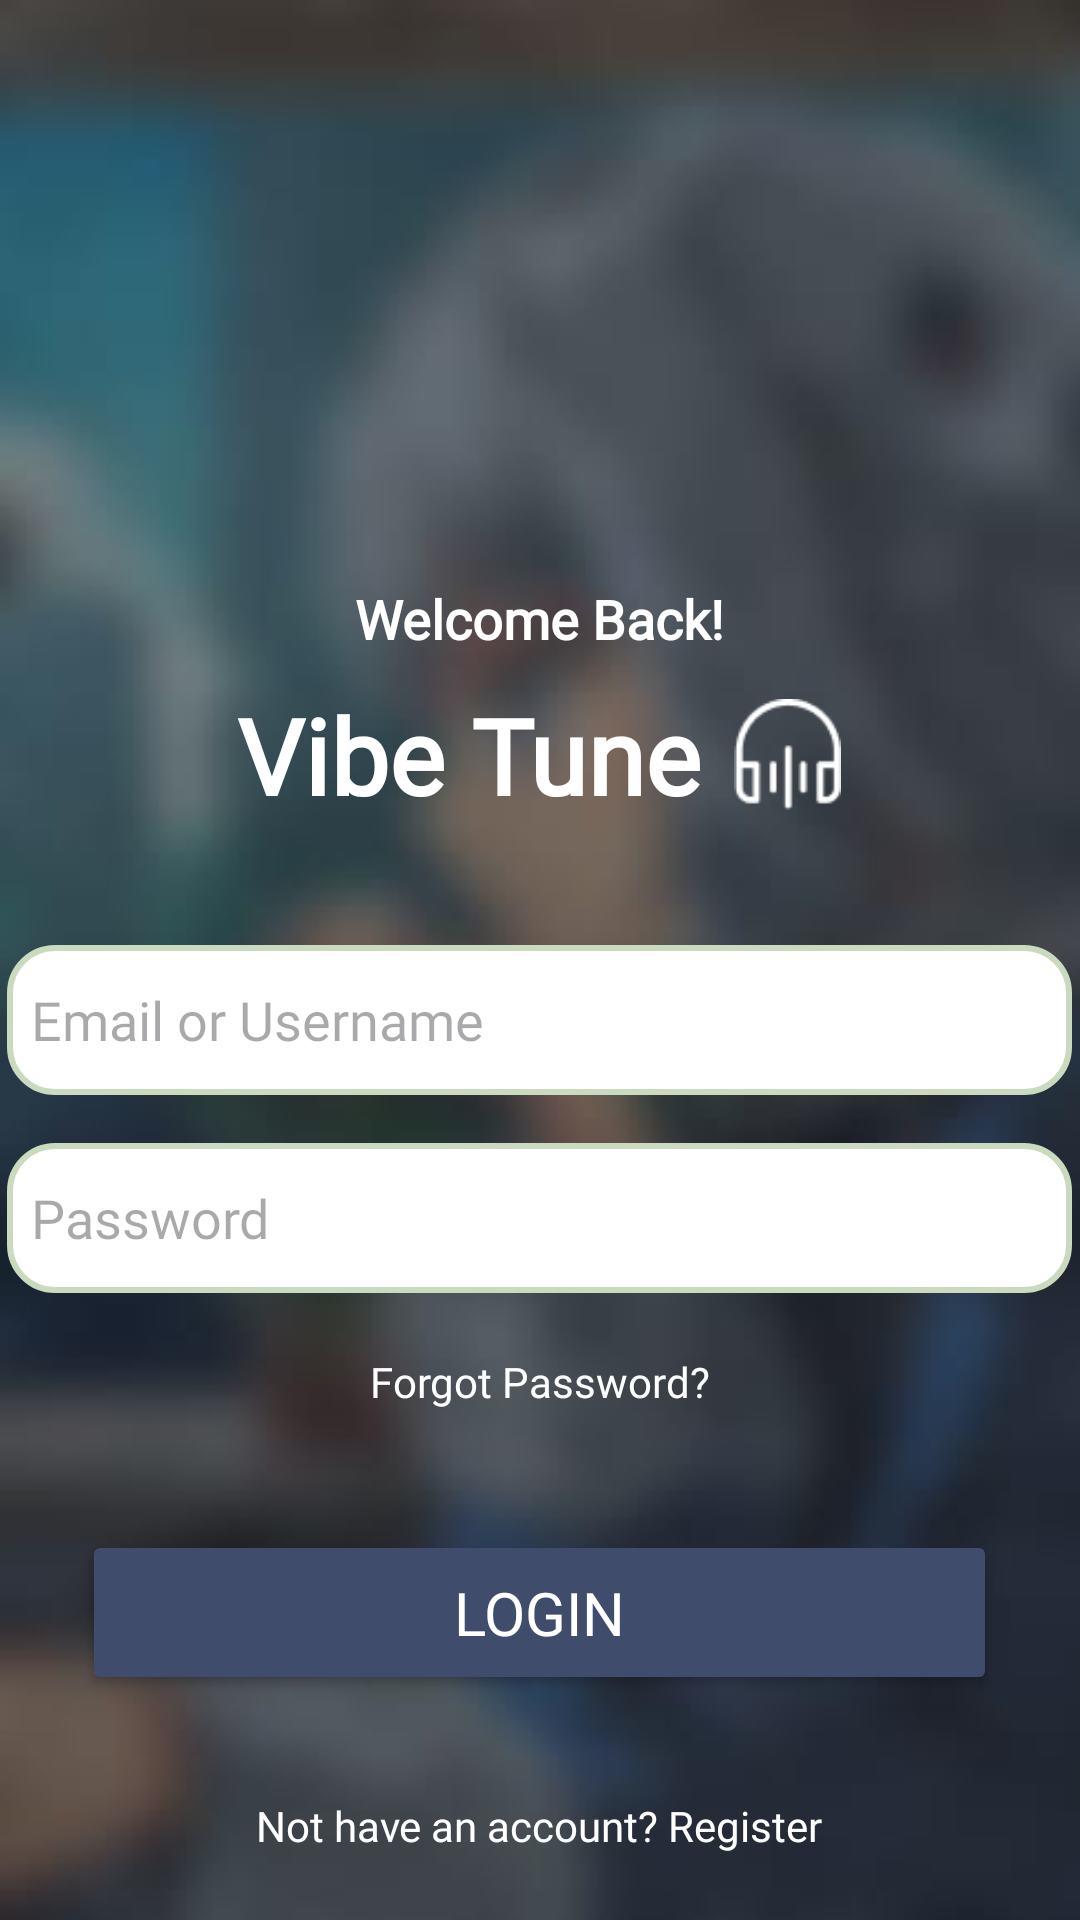

Produce the Android XML layout that renders to this screen, including the resource entries it uses.
<!-- AndroidManifest.xml: application theme Theme.VibeTune -->
<!-- res/layout/login.xml -->
<?xml version="1.0" encoding="utf-8"?>
<RelativeLayout xmlns:android="http://schemas.android.com/apk/res/android"
    android:layout_width="match_parent"
    android:layout_height="match_parent"
    android:id="@+id/login"
    xmlns:tools="http://schemas.android.com/tools"
    android:background="@drawable/background"
    tools:context="com.vibetune.musicplayer.LoginActivity">

    <TextView
        android:id="@+id/judulText1"
        android:layout_width="wrap_content"
        android:layout_height="wrap_content"
        android:text="Welcome Back!"
        android:textSize="18sp"
        android:textStyle="bold"
        android:textColor="@color/white"
        android:fontFamily="@font/poppins_bold"
        android:layout_centerHorizontal="true"
        android:layout_marginTop="194dp" />
    <LinearLayout
        android:id="@+id/linearlayout1"
        android:layout_width="match_parent"
        android:layout_height="wrap_content"
        android:orientation="horizontal"
        android:gravity="center"
        android:layout_below="@id/judulText1"
        android:layout_marginTop="10dp"
        >
        
        <TextView
            android:id="@+id/judulText2"
            android:layout_width="wrap_content"
            android:layout_height="wrap_content"
            android:text="Vibe Tune"
            android:textSize="35sp"
            android:fontFamily="@font/poppins_bold"
            android:textStyle="bold"
            android:textColor="@color/white"
            android:layout_centerHorizontal="true"
            android:layout_marginRight="10dp"
            />
        
        <ImageView
            android:id="@+id/logoImageView"
            android:layout_width="37dp"
            android:layout_height="37dp"
            android:src="@drawable/logo"
            android:contentDescription="Logo aplikasi" />



    </LinearLayout>

    
    <EditText
        android:id="@+id/emailEditText"
        android:layout_width="355dp"
        android:layout_height="50dp"
        android:fontFamily="@font/poppins_light"
        android:background="@drawable/border"
        android:hint="Email or Username"
        android:textColor="#1E201E"
        android:inputType="textEmailAddress"
        android:layout_below="@id/linearlayout1"
        android:layout_centerHorizontal="true"
        android:layout_marginTop="40dp" />

    <EditText
        android:id="@+id/passwordEditText"
        android:layout_width="355dp"
        android:layout_height="50dp"
        android:background="@drawable/border"
        android:fontFamily="@font/poppins_light"
        android:hint="Password"
        android:textColor="#1E201E"
        android:inputType="textPassword"
        android:layout_below="@id/emailEditText"
        android:layout_centerHorizontal="true"
        android:layout_marginTop="16dp" />

    <TextView
        android:id="@+id/forgotText1"
        android:layout_width="wrap_content"
        android:layout_height="wrap_content"
        android:text="Forgot Password?"
        android:textColor="#FFFFFF"
        android:textSize="14sp"
        android:fontFamily="@font/poppins_light"
        android:layout_below="@id/passwordEditText"
        android:layout_centerHorizontal="true"
        android:layout_marginTop="20dp" />

    <Button
        android:id="@+id/loginButton2"
        android:layout_width="305dp"
        android:layout_height="55dp"
        android:backgroundTint="#404C6C"
        android:text="LOGIN"
        android:textColor="@color/white"
        android:fontFamily="@font/poppins_bold"
        android:textSize="20sp"
        android:layout_below="@id/forgotText1"
        android:layout_centerHorizontal="true"
        android:layout_marginTop="40dp" />

    <TextView
        android:id="@+id/regisText"
        android:layout_width="wrap_content"
        android:layout_height="wrap_content"
        android:text="Not have an account? Register"
        android:textSize="14sp"
        android:fontFamily="@font/poppins_light"
        android:textColor="#FFFFFF"
        android:layout_below="@id/loginButton2"
        android:layout_centerHorizontal="true"
        android:layout_marginTop="20dp"
        android:padding="14dp"
        android:clickable="true" />

</RelativeLayout>
<!-- resources referenced by this layout -->
<resources>
  <!-- drawable background: jpeg bitmap (drawable, 7142 bytes) -->
  <!-- drawable border (drawable) -->
  <?xml version="1.0" encoding="utf-8"?>
  <shape xmlns:android="http://schemas.android.com/apk/res/android">
      
      <stroke
          android:width="2dp"
          android:color="#C9DABF"/>
  
      
      <solid android:color="@color/white"/> 
  
      <corners android:radius="15dp"/>
  
      
      <padding
          android:left="8dp"
          android:top="8dp"
          android:right="8dp"
          android:bottom="8dp"/>
  </shape>
  <!-- drawable logo: png bitmap (drawable, 815 bytes) -->
  <style name="Theme.VibeTune" parent="Base.Theme.VibeTune" />
  <style name="Base.Theme.VibeTune" parent="Theme.Material3.DayNight.NoActionBar">
          
          
      </style>
  <!-- not gathered from this repository: default colours our renderer supplied (Android Studio template values) -->
  <color name="white">#FFFFFFFF</color>
</resources>
